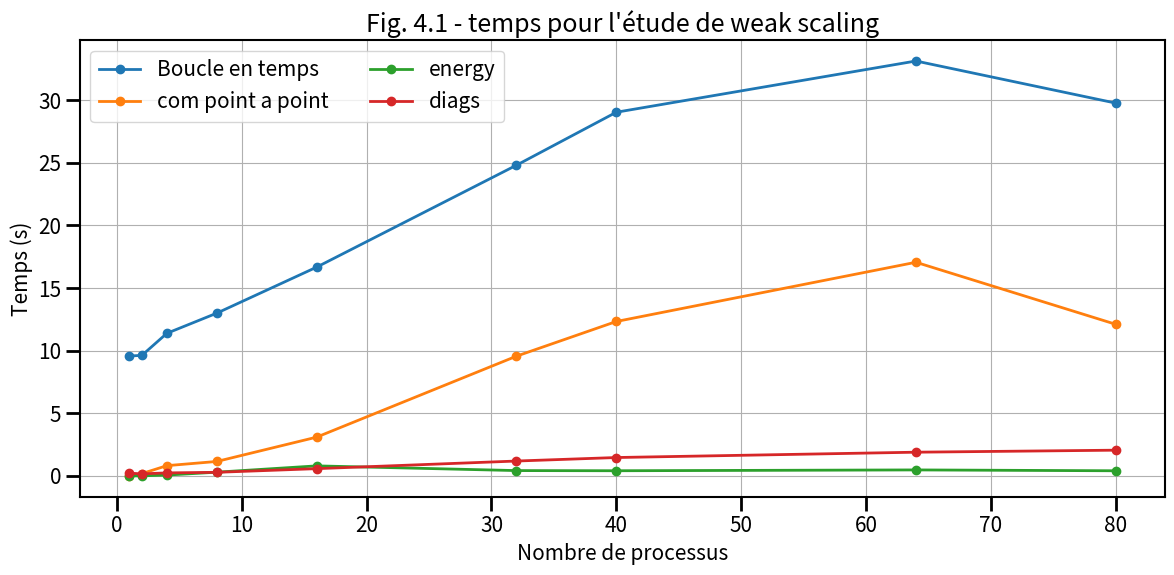

Source code (Python): (Note: this script raises an exception after producing the figure.)
# ______________________________________________________________________________
#
# Script d'aide au trace du temps pour les etudes de scalabilite faible
# pour le programme MPI
#
# ______________________________________________________________________________

import numpy as np
from matplotlib import *
from matplotlib.pyplot import *

# ______________________________________________________________________________
# Les donnees

times = {}

# Nombre de processus
times['cores'] = np.array([1, 2, 4, 8, 16, 32, 40, 64, 80])
# Temps dans la boucle en temps
times['total'] = np.array([9.577978, 9.619579, 11.383396, 12.991819, 16.665107, 24.797328, 29.026191, 33.115537, 29.756972])
# Temps dans les communications point à point
times['com'] = np.array([0.000888, 0.188128, 0.822024, 1.156593, 3.097627, 9.558447, 12.327277, 17.054264, 12.10463])
# Temps pour les réductions de l'énergie
times['energy'] = np.array([0.001629, 0.009979, 0.070663, 0.301283, 0.804312, 0.428968, 0.415725, 0.481704, 0.413401])
# Temps dans les diags
times['diags'] = np.array([0.223358, 0.168284, 0.244484, 0.291204, 0.582697, 1.190914, 1.470782, 1.89639, 2.057103])

# Calcul de l'efficacite pour une scalabilite faible
times["efficiency"] = times["total"][0] / times["total"][:]

# ______________________________________________________________________________
# RCParams - pour ameliorer le rendu de la figure
# https://matplotlib.org/users/customizing.html

rcParams['figure.facecolor'] = 'w'
rcParams['font.size'] = 15
rcParams['xtick.labelsize'] = 15
rcParams['ytick.labelsize'] = 15
rcParams['axes.labelsize'] = 15

rcParams['xtick.major.size'] = 10
rcParams['ytick.major.size'] = 10

rcParams['xtick.minor.size'] = 5
rcParams['ytick.minor.size'] = 5

rcParams['axes.linewidth'] = 1.5

rcParams['xtick.major.width'] = 2
rcParams['ytick.major.width'] = 2

rcParams['xtick.minor.width'] = 1.5
rcParams['ytick.minor.width'] = 1.5

rcParams['axes.grid'] = True

# ______________________________________________________________________________
# Figure temps de simulation

fig0 = figure(figsize=(12, 6))
gs = GridSpec(2, 2)
ax = subplot(gs[:,:])

ax.plot(times["cores"],times["total"],lw=2,label="Boucle en temps",marker='o')
ax.plot(times["cores"],times["com"],lw=2,label="com point a point",marker='o')
ax.plot(times["cores"],times["energy"],lw=2,label="energy",marker='o')
ax.plot(times["cores"],times["diags"],lw=2,label="diags",marker='o')

ax.set_title("Fig. 4.1 - temps pour l'étude de weak scaling")

ax.set_xlabel("Nombre de processus")
ax.set_ylabel("Temps (s)")



#ax.set_yscale("log")

ax.legend(loc="best",ncol=2)

fig0.tight_layout()

fig0.savefig("../../../support/materiel/maxwell_mpi_weak_scaling_time.png")

# ______________________________________________________________________________
# Figure efficacite

fig1 = figure(figsize=(12, 6))
gs = GridSpec(2, 2)
ax = subplot(gs[:,:])

ax.plot(times["cores"],times["efficiency"],lw=2,label="Simulation",marker='o')

ax.plot([times["cores"].min(), times["cores"].max()],[1,1],lw=2,label="Scalabilite parfaite")

ax.set_title("Fig. 4.2 - efficacité pour l'étude de weak scaling")

ax.set_ylim([0.,1.1])

ax.set_xlabel("Nombre de processus")
ax.set_ylabel("Efficacité")

ax.legend(loc="best")

fig1.tight_layout()

fig1.savefig("../../../support/materiel/maxwell_mpi_weak_scaling_efficiency.png")

# ______________________________________________________________________________
# Figure Part MPI

fig2 = figure(figsize=(12, 6))
gs = GridSpec(2, 2)
ax = subplot(gs[:,:])

ax.plot(times["cores"],times["com"]/times["total"]*100.,lw=2,color='C1',label='com point a point',marker='o')
ax.plot(times["cores"],times["energy"]/times["total"]*100.,lw=2,color='C2',label='reduction energy',marker='o')
ax.plot(times["cores"],times["diags"]/times["total"]*100.,lw=2,color='C3',label='diags',marker='o')

ax.set_title("Fig. 4.3 - part relative des coms pour l'étude de weak scaling")

ax.set_xlabel("Nombre de processus")
ax.set_ylabel("Part (%)")

ax.legend(loc="best")

fig2.tight_layout()

fig2.savefig("../../../support/materiel/maxwell_mpi_weak_scaling_part.png")

# _____________________________________________________________________________

show()
